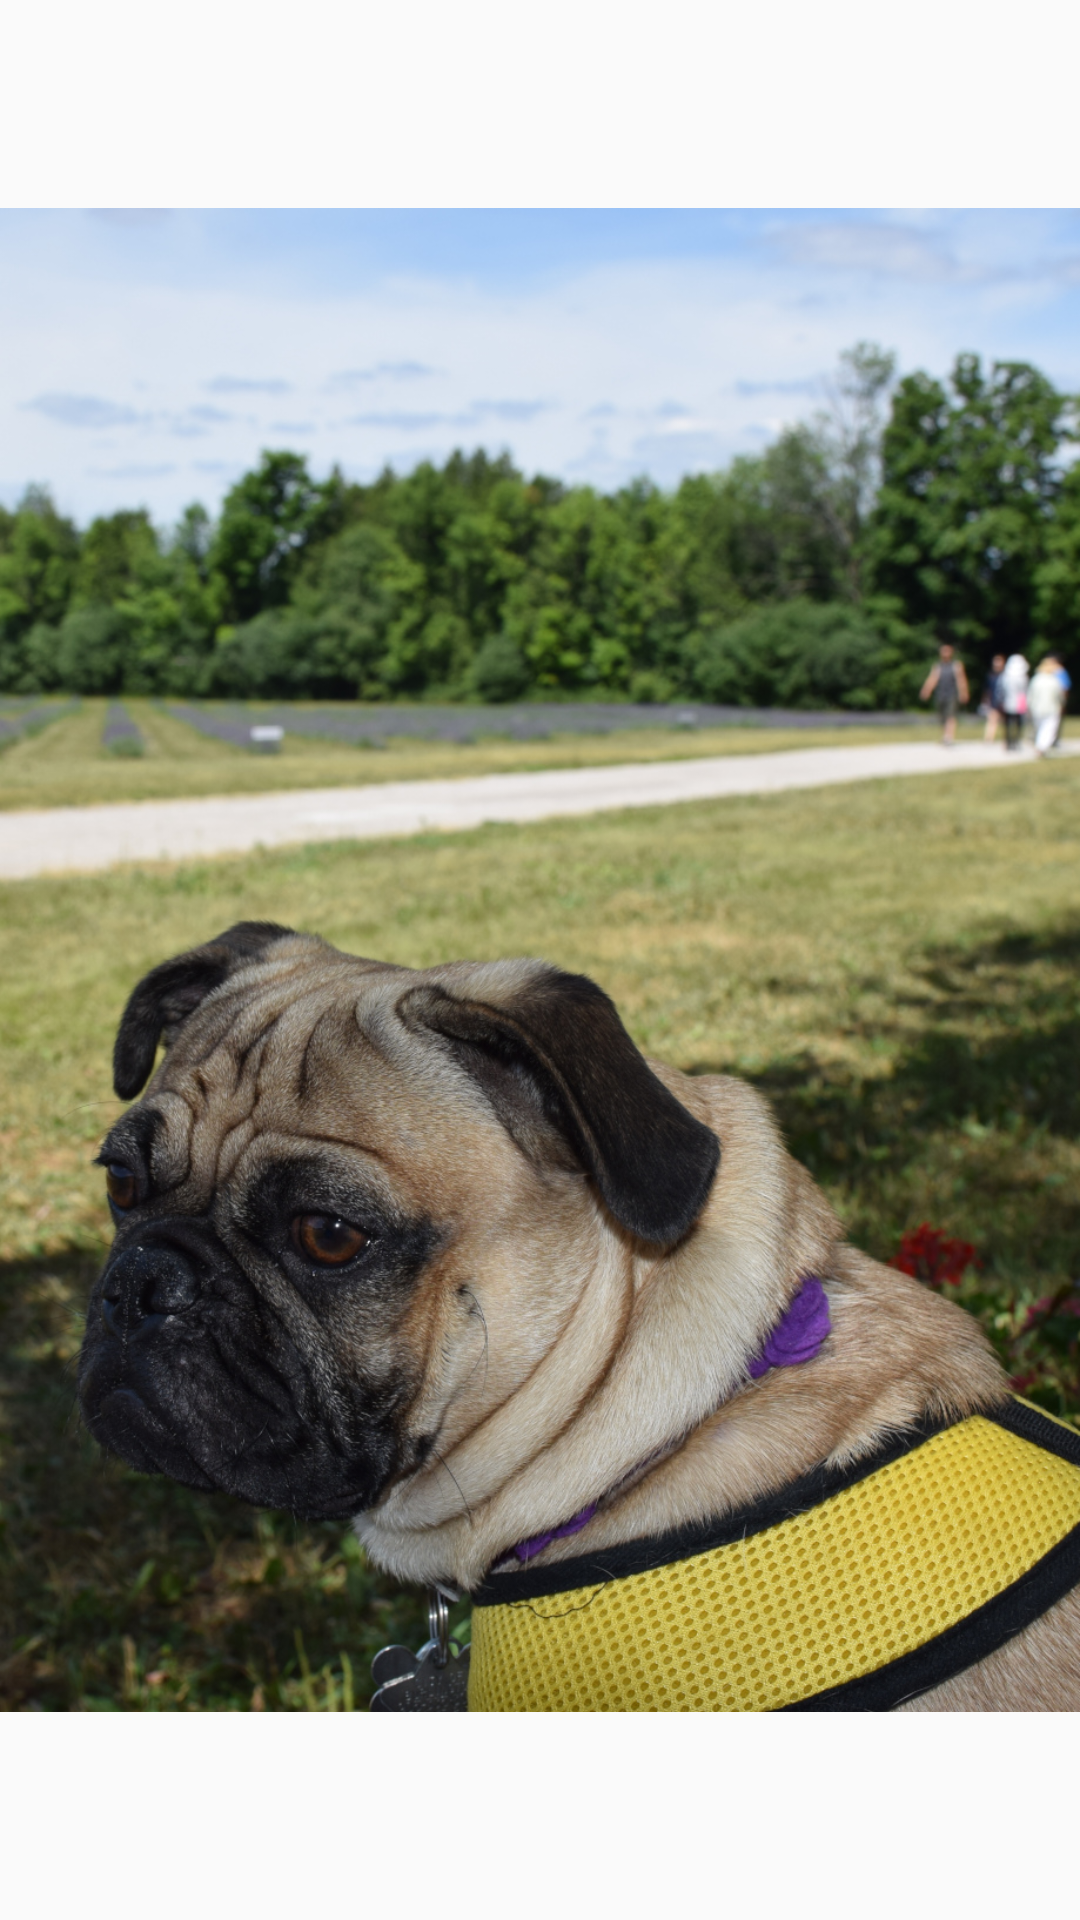

Here is an Android app screen rendered from its layout file. Give the layout XML and the strings, colors and styles it references.
<!-- AndroidManifest.xml: application theme AppTheme -->
<!-- res/layout/activity_pig3.xml -->
<?xml version="1.0" encoding="utf-8"?>
<android.support.constraint.ConstraintLayout xmlns:android="http://schemas.android.com/apk/res/android"
    xmlns:app="http://schemas.android.com/apk/res-auto"
    xmlns:tools="http://schemas.android.com/tools"
    android:layout_width="match_parent"
    android:layout_height="match_parent"
    tools:context=".PigActivity3">

    <ImageView
        android:id="@+id/imageView1"
        android:layout_width="match_parent"
        android:layout_height="match_parent"
        android:src="@drawable/pig_03" />

</android.support.constraint.ConstraintLayout>
<!-- resources referenced by this layout -->
<resources>
  <!-- drawable pig_03: jpg bitmap (drawable, 519495 bytes) -->
  <style name="AppTheme" parent="Theme.AppCompat.Light.DarkActionBar">
          
          <item name="colorPrimary">@color/colorPrimary</item>
          <item name="colorPrimaryDark">@color/colorPrimaryDark</item>
          <item name="colorAccent">@color/colorAccent</item>
      </style>
  <!-- not gathered from this repository: default colours our renderer supplied (Android Studio template values) -->
  <color name="colorPrimary">#FF6200EE</color>
  <color name="colorPrimaryDark">#FF3700B3</color>
  <color name="colorAccent">#FF03DAC5</color>
</resources>
